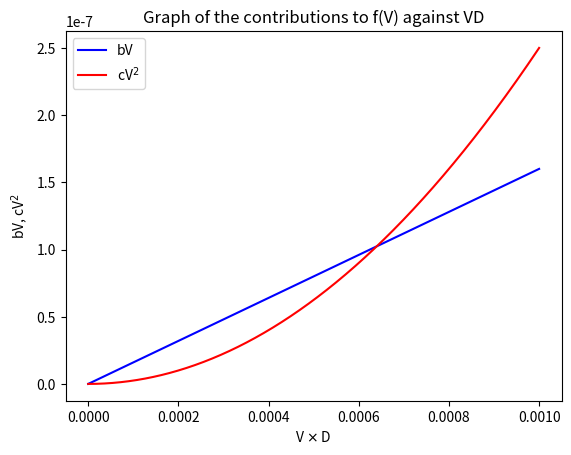

Python code for this plot: (Note: this script raises an exception after producing the figure.)
# -*- coding: utf-8 -*-
"""
Created on Tue Mar 14 14:01:25 2023

@author: 
"""

import numpy as np
import matplotlib.pyplot as plt

# f(V) = bV + cV^2
# b = BD
# c = CD^2

B = 1.6*10**(-4) # Ns/m^2
C = 0.25 # Ns^2/m^4

# bV
def b(VD):
    return B * VD

# cV^2
def c(VD):
    return C * VD**2

##########################
#                        #
#   RANGE OF VD VALUES   #
#                        #
##########################

#################
# BOTH RELEVANT #
#################

x = np.arange(0,1*10**(-3),1*10**(-6))

# PLOT bV AND cV AGAINST VD
plt.title("Graph of the contributions to f(V) against VD")
plt.plot(x, b(x), label="bV", color="blue")
plt.plot(x, c(x), label="cV$^2$", color="red")
plt.legend()
plt.xlabel("V $\\times$ D")
plt.ylabel("bV, cV$^2$")
plt.savefig("images/Exercise1A_together_both.png", dpi=300)
plt.show()

plt.title("Graph of the B against VD")
plt.plot(x, b(x), label="bV", color="blue")
plt.legend()
plt.xlabel("V $\\times$ D")
plt.ylabel("bV")
plt.savefig("images/Exercise1A_B_both.png", dpi=300)
plt.show()

plt.title("Graph of the C against VD")
plt.plot(x, c(x), label="cV$^2$", color="red")
plt.legend()
plt.xlabel("V $\\times$ D")
plt.ylabel("cV$^2$")
plt.savefig("images/Exercise1A_C_both.png", dpi=300)
plt.show()

###################
# LINEAR RELEVANT #
###################

x = np.arange(0,1*10**(-5),1*10**(-8))

# PLOT bV AND cV AGAINST VD
plt.title("Graph of the contributions to f(V) against VD")
plt.plot(x, b(x), label="bV", color="blue")
plt.plot(x, c(x), label="cV$^2$", color="red")
plt.legend()
plt.xlabel("V $\\times$ D")
plt.ylabel("bV, cV$^2$")
plt.savefig("images/Exercise1A_together_linear.png", dpi=300)
plt.show()

plt.title("Graph of the B against VD")
plt.plot(x, b(x), label="bV", color="blue")
plt.legend()
plt.xlabel("V $\\times$ D")
plt.ylabel("bV")
plt.savefig("images/Exercise1A_B_linear.png", dpi=300)
plt.show()

plt.title("Graph of the C against VD")
plt.plot(x, c(x), label="cV$^2$", color="red")
plt.legend()
plt.xlabel("V $\\times$ D")
plt.ylabel("cV$^2$")
plt.savefig("images/Exercise1A_C_linear.png", dpi=300)
plt.show()

######################
# QUADRATIC RELEVANT #
######################

x = np.arange(0,1*10**(-1),1*10**(-3))

# PLOT bV AND cV AGAINST VD
plt.title("Graph of the contributions to f(V) against VD")
plt.plot(x, b(x), label="bV", color="blue")
plt.plot(x, c(x), label="cV$^2$", color="red")
plt.legend()
plt.xlabel("V $\\times$ D")
plt.ylabel("bV, cV$^2$")
plt.savefig("images/Exercise1A_together_quadratic.png", dpi=300)
plt.show()

plt.title("Graph of the B against VD")
plt.plot(x, b(x), label="bV", color="blue")
plt.legend()
plt.xlabel("V $\\times$ D")
plt.ylabel("bV")
plt.savefig("images/Exercise1A_B_quadratic.png", dpi=300)
plt.show()

plt.title("Graph of the C against VD")
plt.plot(x, c(x), label="cV$^2$", color="red")
plt.legend()
plt.xlabel("V $\\times$ D")
plt.ylabel("cV$^2$")
plt.savefig("images/Exercise1A_C_quadratic.png", dpi=300)
plt.show()
